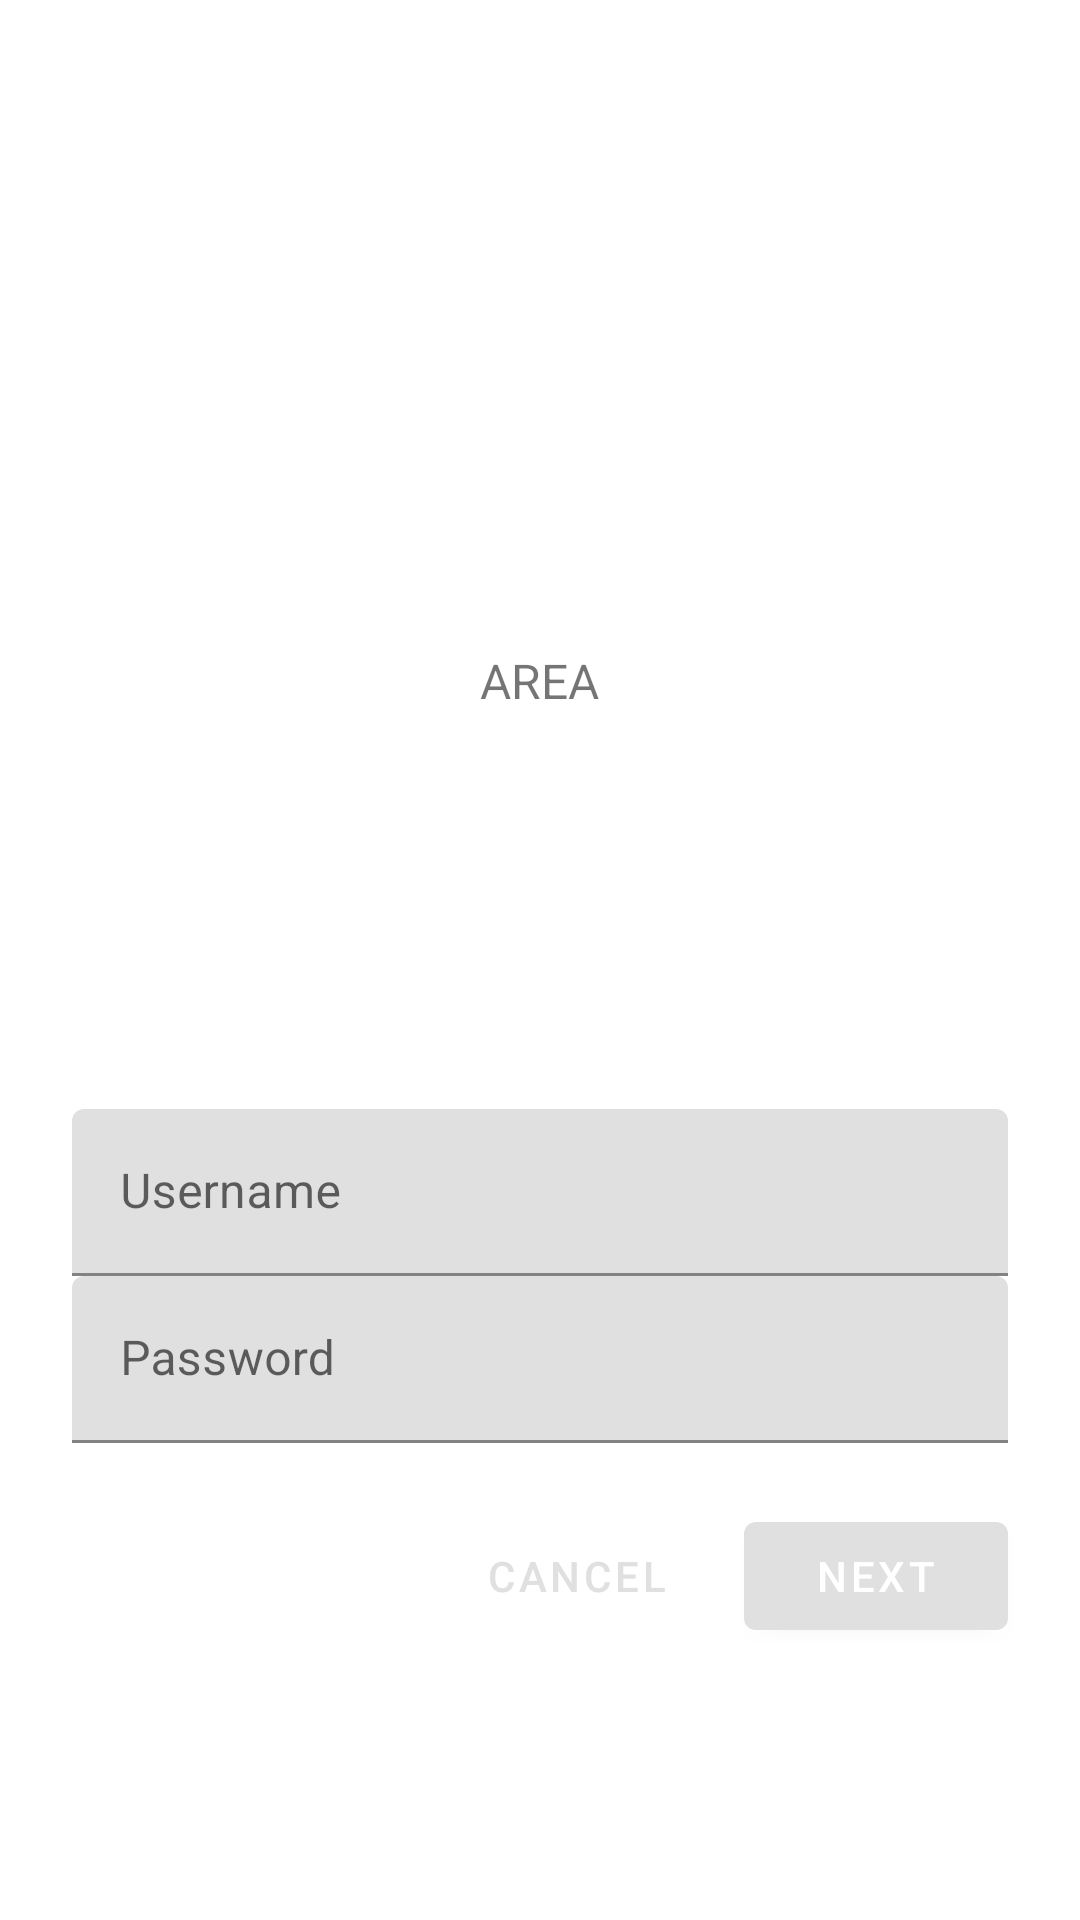

Android layout source for this screen:
<!-- AndroidManifest.xml: application theme Theme.Area -->
<!-- res/layout/area_fragment_login.xml -->
<?xml version="1.0" encoding="utf-8"?>
<ScrollView xmlns:android="http://schemas.android.com/apk/res/android"
    xmlns:app="http://schemas.android.com/apk/res-auto"
    xmlns:tools="http://schemas.android.com/tools"
    android:layout_width="match_parent"
    android:layout_height="match_parent"
    android:background="@color/loginPageBackgroundColor"
    tools:context="com.example.area.Login.FragmentLogin">

    <LinearLayout
        android:layout_width="match_parent"
        android:layout_height="wrap_content"
        android:clipChildren="false"
        android:clipToPadding="false"
        android:orientation="vertical"
        android:padding="24dp"
        android:paddingTop="16dp">

        <ImageView
            android:layout_width="128dp"
            android:layout_height="128dp"
            android:layout_gravity="center_horizontal"
            android:layout_marginTop="48dp"
            android:layout_marginBottom="16dp"
            app:srcCompat="@drawable/shr_logo" />

        <TextView
            android:layout_width="wrap_content"
            android:layout_height="wrap_content"
            android:layout_gravity="center_horizontal"
            android:layout_marginBottom="132dp"
            android:text="@string/area_app_name"
            android:textAllCaps="true"
            android:textSize="16sp" />

        <com.google.android.material.textfield.TextInputLayout
            android:id="@+id/email_text_input"
            android:layout_width="match_parent"
            android:layout_height="wrap_content"
            android:hint="@string/area_hint_username">

            <com.google.android.material.textfield.TextInputEditText
                android:id="@+id/email_edit_text"
                android:layout_width="match_parent"
                android:layout_height="wrap_content"
                android:inputType="text"
                android:maxLines="1" />
        </com.google.android.material.textfield.TextInputLayout>

        <com.google.android.material.textfield.TextInputLayout
            android:id="@+id/password_text_input"
            android:layout_width="match_parent"
            android:layout_height="wrap_content"
            android:hint="@string/area_hint_password"
            app:errorEnabled="true">

            <com.google.android.material.textfield.TextInputEditText
                android:id="@+id/password_edit_text"
                android:layout_width="match_parent"
                android:layout_height="wrap_content"
                android:inputType="textPassword"
                android:maxLines="1"/>
        </com.google.android.material.textfield.TextInputLayout>

        <RelativeLayout
            android:layout_width="match_parent"
            android:layout_height="wrap_content">

            <com.google.android.material.button.MaterialButton
                android:id="@+id/next_button"
                android:layout_width="wrap_content"
                android:layout_height="wrap_content"
                android:layout_alignParentEnd="true"
                android:layout_alignParentRight="true"
                android:text="@string/area_button_next" />

            <com.google.android.material.button.MaterialButton
                android:id="@+id/cancel_button"
                style="@style/Widget.MaterialComponents.Button.TextButton"
                android:layout_width="wrap_content"
                android:layout_height="wrap_content"
                android:layout_marginEnd="12dp"
                android:layout_marginRight="12dp"
                android:layout_toStartOf="@id/next_button"
                android:layout_toLeftOf="@id/next_button"
                android:text="@string/area_button_cancel" />

        </RelativeLayout>
    </LinearLayout>
</ScrollView>
<!-- resources referenced by this layout -->
<resources>
  <color name="loginPageBackgroundColor">#FFFFFF</color>
  <string name="area_app_name" translatable="false">Area</string>
  <string name="area_button_cancel">Cancel</string>
  <string name="area_button_next">Next</string>
  <string name="area_hint_password">Password</string>
  <string name="area_hint_username">Username</string>
  <style name="Theme.Area" parent="Theme.MaterialComponents.Light.NoActionBar">
          
          <item name="colorPrimary">@color/colorPrimary</item>
          <item name="colorPrimaryDark">@color/colorPrimaryDark</item>
          <item name="colorAccent">@color/colorAccent</item>
          <item name="android:windowLightStatusBar">true</item>
          <item name="android:textColorPrimary">@color/textColorPrimary</item>
          <item name="colorControlNormal">#c5c5c5</item>
          <item name="colorControlActivated">@color/colorPrimary</item>
          <item name="colorControlHighlight">@color/colorPrimaryDark</item>
      </style>
  <color name="colorPrimary">#E0E0E0</color>
  <color name="colorPrimaryDark">#3B5998</color>
  <color name="colorAccent">#3B5998</color>
  <color name="textColorPrimary">#000000</color>
</resources>
